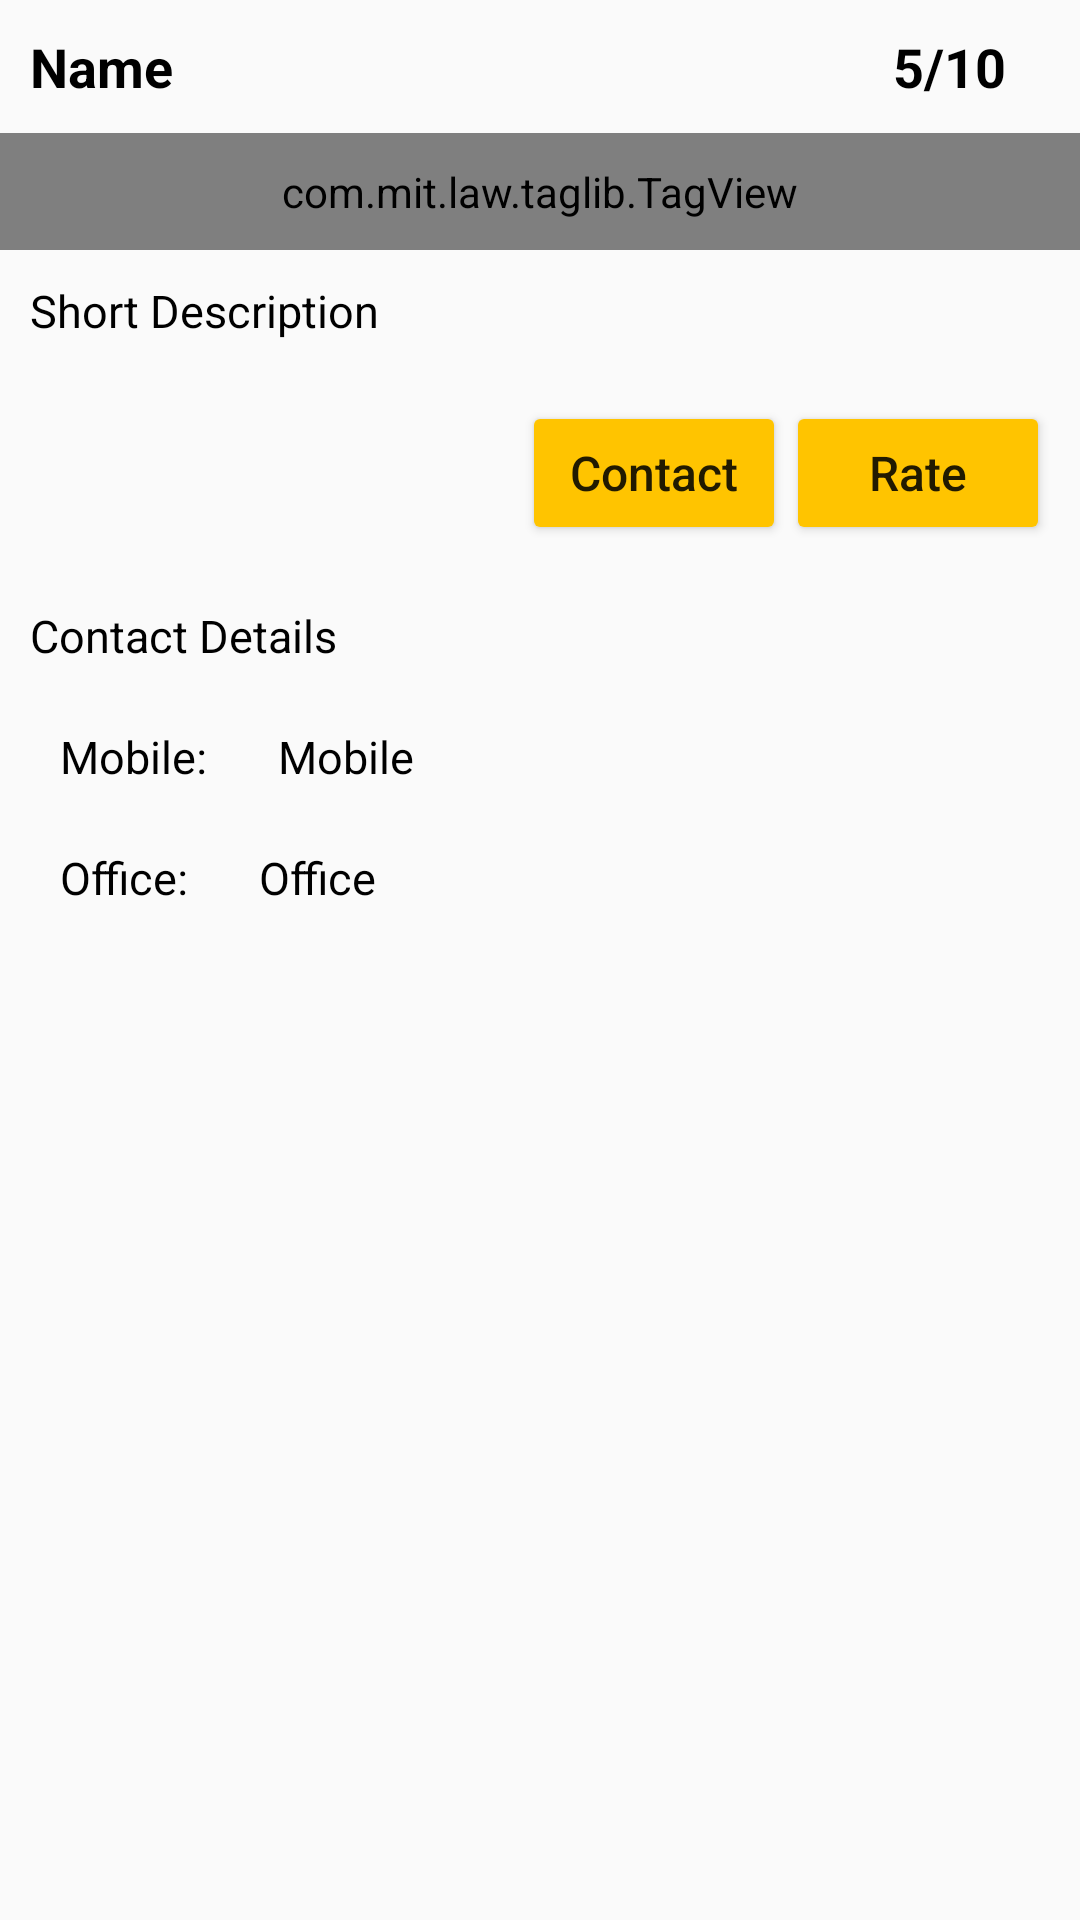

Reconstruct the res/layout file that produces this screen, plus the resources it refers to.
<!-- AndroidManifest.xml: application theme Theme.AppCompat.Light.DarkActionBar -->
<!-- res/layout/profile_in_full.xml -->
<?xml version="1.0" encoding="utf-8"?>
<LinearLayout xmlns:android="http://schemas.android.com/apk/res/android"
    xmlns:tools="http://schemas.android.com/tools"
    android:orientation="vertical"
    android:layout_width="match_parent"
    android:layout_height="match_parent">


    <LinearLayout
        android:layout_width="wrap_content"
        android:layout_height="wrap_content"
        android:orientation="horizontal"
        android:weightSum="3">

        <TextView
            android:layout_width="wrap_content"
            android:layout_height="wrap_content"
            android:id="@+id/tvName"
            android:textSize="18sp"
            android:textColor="@color/colorPrimaryDark"
            android:textStyle="bold"
            android:layout_weight="1"
            android:padding="10dp"
            android:text="Name"/>

        <LinearLayout
            android:layout_width="220dp"
            android:layout_height="35dp" />

        <TextView
            android:id="@+id/tvRate"
            android:layout_width="wrap_content"
            android:layout_height="wrap_content"
            android:textSize="18sp"
            android:textStyle="bold"
            android:textColor="@color/colorPrimaryDark"
            android:layout_weight="2"
            android:text="5/10"
            android:padding="10dp"
            tools:layout_gravity="right" />



    </LinearLayout>

    <com.mit.law.taglib.TagView
        android:id="@+id/ProfileTagsGroup"
        android:layout_width="match_parent"
        android:layout_height="wrap_content"
        android:padding="10dp">

    </com.mit.law.taglib.TagView>

    <TextView
        android:layout_width="wrap_content"
        android:layout_height="wrap_content"
        android:id="@+id/tvLawyerShortDescr"
        android:textSize="15sp"
        android:textColor="@color/colorPrimaryDark"
        android:padding="10dp"
        android:text="Short Description" />

    <LinearLayout
        android:layout_width="wrap_content"
        android:layout_height="wrap_content"
        android:orientation="horizontal"
        android:paddingRight="80dp"
        android:padding="10dp"
        android:layout_gravity="right">

        <Button
            android:layout_width="wrap_content"
            android:layout_height="wrap_content"
            android:id="@+id/btnContact"
            android:padding="10dp"
            android:textAllCaps="false"
            android:textSize="16sp"
            android:backgroundTint="@color/colorAccent"
            android:text="Contact" />

        <Button
            android:layout_width="wrap_content"
            android:layout_height="wrap_content"
            android:id="@+id/btnRate"
            android:textAllCaps="false"
            android:textSize="16sp"
            android:backgroundTint="@color/colorAccent"
            android:padding="10dp"
            android:text="Rate"/>

    </LinearLayout>

    <LinearLayout
        android:layout_width="match_parent"
        android:layout_height="wrap_content"
        android:orientation="vertical"
        android:id="@+id/groupContactDetails">

        <TextView
            android:layout_width="wrap_content"
            android:layout_height="wrap_content"
            android:padding="10dp"
            android:text="Contact Details"
            android:textSize="15sp"
            android:textColor="@color/colorPrimaryDark"/>

            <LinearLayout
                android:layout_width="match_parent"
                android:layout_height="wrap_content"
                android:orientation="horizontal"
                android:layout_marginLeft="10dp">

                <TextView
                    android:layout_width="wrap_content"
                    android:layout_height="wrap_content"
                    android:text="Mobile: "
                    android:textSize="15sp"
                    android:textColor="@color/colorPrimaryDark"
                    android:padding="10dp"
                    android:layout_gravity="left"/>

                <TextView
                    android:layout_width="wrap_content"
                    android:layout_height="wrap_content"
                    android:id="@+id/tvMobile"
                    android:textSize="15sp"
                    android:textColor="@color/colorPrimaryDark"
                    android:padding="10dp"
                    android:text="Mobile"/>

            </LinearLayout>

            <LinearLayout
                    android:layout_width="match_parent"
                    android:layout_height="wrap_content"
                    android:orientation="horizontal"
                android:layout_marginLeft="10dp">

                    <TextView
                        android:layout_width="wrap_content"
                        android:layout_height="wrap_content"
                        android:text="Office: "
                        android:textSize="15sp"
                        android:textColor="@color/colorPrimaryDark"
                        android:padding="10dp"
                        android:layout_gravity="left"/>

                    <TextView
                        android:layout_width="wrap_content"
                        android:layout_height="wrap_content"
                        android:id="@+id/tvOffice"
                        android:textSize="15sp"
                        android:textColor="@color/colorPrimaryDark"
                        android:padding="10dp"
                        android:text="Office"/>

            </LinearLayout>


    </LinearLayout>

</LinearLayout>
<!-- resources referenced by this layout -->
<resources>
  <color name="colorAccent">#ffc400</color>
  <color name="colorPrimaryDark">#000000</color>
</resources>
